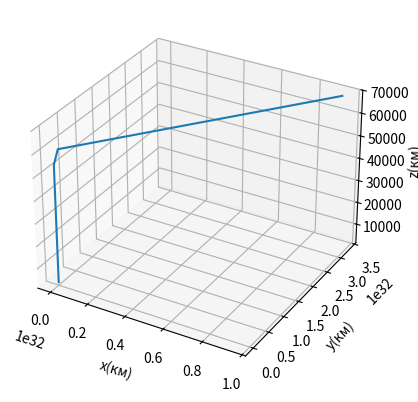

Here is the Python script that generated this plot:
import numpy as np
import math as m
import matplotlib.pyplot as plt
from mpl_toolkits.mplot3d import Axes3D
import random

GM = 3.986004418 * 10**14
c0 = 2.202095 * 10**10
omega = 7.2921
y = 0.51
a = 6378245
f = 298.3
e = (2*f - 1) / (f - 1)**2


def p(h):  # плотность атмосферы в кг\м^3 в зависимост от высоты в метрах
    return 1.41*m.exp(- h / 6910)


def g(x, v):  # вектор полного ускорениятела в ГСПК
    r = m.sqrt(x[0]**2 + x[1]**2 + x[2]**2)
    g0 = -GM*(x-3*c0*x/(r**2)-6*c0*np.array([0, 0, x[2]])/(r**2)+15*c0*x*(x[2]**2)/(r**4))/(r**3)
    gCA = (omega**2)*np.array([x[0], x[1], 0])
    gCOR = 2*omega*np.array([v[1], -v[0], 0])
    v_abs = m.sqrt(v[0]**2 + v[1]**2 + v[2]**2)
    s = x[2] / r
    h = r - a/m.sqrt(1 + (e**2)*(s**2))
    gAER = -y*p(h)*v_abs*v/2
    return g0 + gCA + gCOR + gAER


def rungekutta4(f, x0, v0, t, args=()):  # метод Рунге-Кутты 4-го порядка
    n = len(t)
    x = np.zeros((n, len(x0)))
    v = np.zeros((n, len(v0)))
    x[0] = x0
    v[0] = v0
    for i in range(n - 1):
        dt = t[i+1] - t[i]
        k1 = f(x[i], v[i])
        q1 = v[i]
        k2 = f(x[i] + q1 * dt / 2., v[i] + k1 * dt / 2.)
        q2 = q1 + k1 * dt / 2.
        k3 = f(x[i] + q2 * dt / 2., v[i] + k2 * dt / 2.)
        q3 = q1 + k2 * dt / 2.
        k4 = f(x[i] + q3 * dt, v[i] + k3 * dt)
        q4 = q1 + k3 * dt
        v[i+1] = v[i] + (dt / 6.) * (k1 + 2*k2 + 2*k3 + k4)
        x[i+1] = x[i] + (dt / 6.) * (q1 + 2*q2 + 2*q3 + q4)
    return x, v


def x_to_bic(x):
    res = []
    fi = 30
    res.append(m.sqrt(x[0]**2 + x[1]**2) * m.sin(fi*m.pi/180) + x[2] * m.cos(fi*m.pi/180))
    res.append(-m.sqrt(x[0]**2 + x[1]**2) * m.cos(fi*m.pi/180) + x[2] * m.sin(fi*m.pi/180))
    res.append(x[1] / x[0])
    return res


def x_to_grinv(x, v, fi, lam, h):
    fi_r = fi * m.pi / 180
    lam_r = lam * m.pi / 180
    r = a / m.sqrt(1 + (1/((1 - 1/f)**2) - 1)*m.sin(fi)**2)
    fi_ = m.atan(m.tan(fi_r)*(1 - 1/f)**2)
    Amg = np.array([[-m.cos(lam_r)*m.sin(fi_r), -m.sin(lam_r)*m.sin(fi_r), m.cos(fi_r)],
                    [m.cos(lam_r)*m.cos(fi_r), m.sin(lam_r)*m.cos(fi_r), m.sin(fi_r)],
                    [-m.sin(lam_r), m.cos(lam_r), 0]])

    x0 = np.array([r*m.cos(fi_)*m.cos(lam_r) + h*m.cos(fi_r)*m.cos(lam_r),
                   r*m.cos(fi_)*m.sin(lam_r) + h*m.cos(fi_r)*m.sin(lam_r),
                   r*m.sin(fi_) + h*m.sin(fi_r)]).T

    x_res = x0 + Amg.T @ x
    v_res = Amg.T @ v
    return x_res, v_res


def noise(x_bic):
    x_bic[0] += random.uniform(-30, 30)
    x_bic[1] += random.uniform(-30, 30)
    x_bic[2] += random.uniform(-0.3, 0.3)
    return x_bic


def g_h_filter(data, x0, dx, g, h, dt=1.):
    x_est = x0
    results = []
    for z in data:
        x_pred = x_est + dx*dt
        dx = dx

        residual = z - x_pred
        dx = dx + h * (residual) / dt
        x_est = x_pred + g * residual
        results.append(x_est)
    return np.array(results)


def main():
    x = np.array([100, 500, 400])
    v = np.array([3, 2, -1])

    fi = 25.0456  # градусы
    lam = 48.553
    h = 1000  # метры

    x0, v0 = x_to_grinv(x, v, fi, lam, h)
    print(x0, v0)

    t = np.linspace(0, 10, 11)
    x1, v1 = rungekutta4(g, x0, v0, t)
    print(x1)

    xx = []
    yy = []
    zz = []
    for i in range(len(x1)):
        xx.append(x1[i][0]/1000)
        yy.append(x1[i][1]/1000)
        zz.append(x1[i][2]/1000)

    fig = plt.figure()
    ax = fig.add_subplot(111, projection='3d')
    ax.plot(xx, yy, zz)
    ax.set_xlabel('x(км)')
    ax.set_ylabel('у(км)')
    ax.set_zlabel('z(км)')
    plt.savefig('graph.png')

    #x_bic = []
    #for i in range(len(x1)):
    #    x_bic.append(x_to_bic(x1[i]))
    #    x_bic[i] = noise(x_bic[i])

    #result = g_h_filter(data=x_bic, x0=x, dx=, g=.2, h=0.05)


if __name__ == '__main__':
    main()
